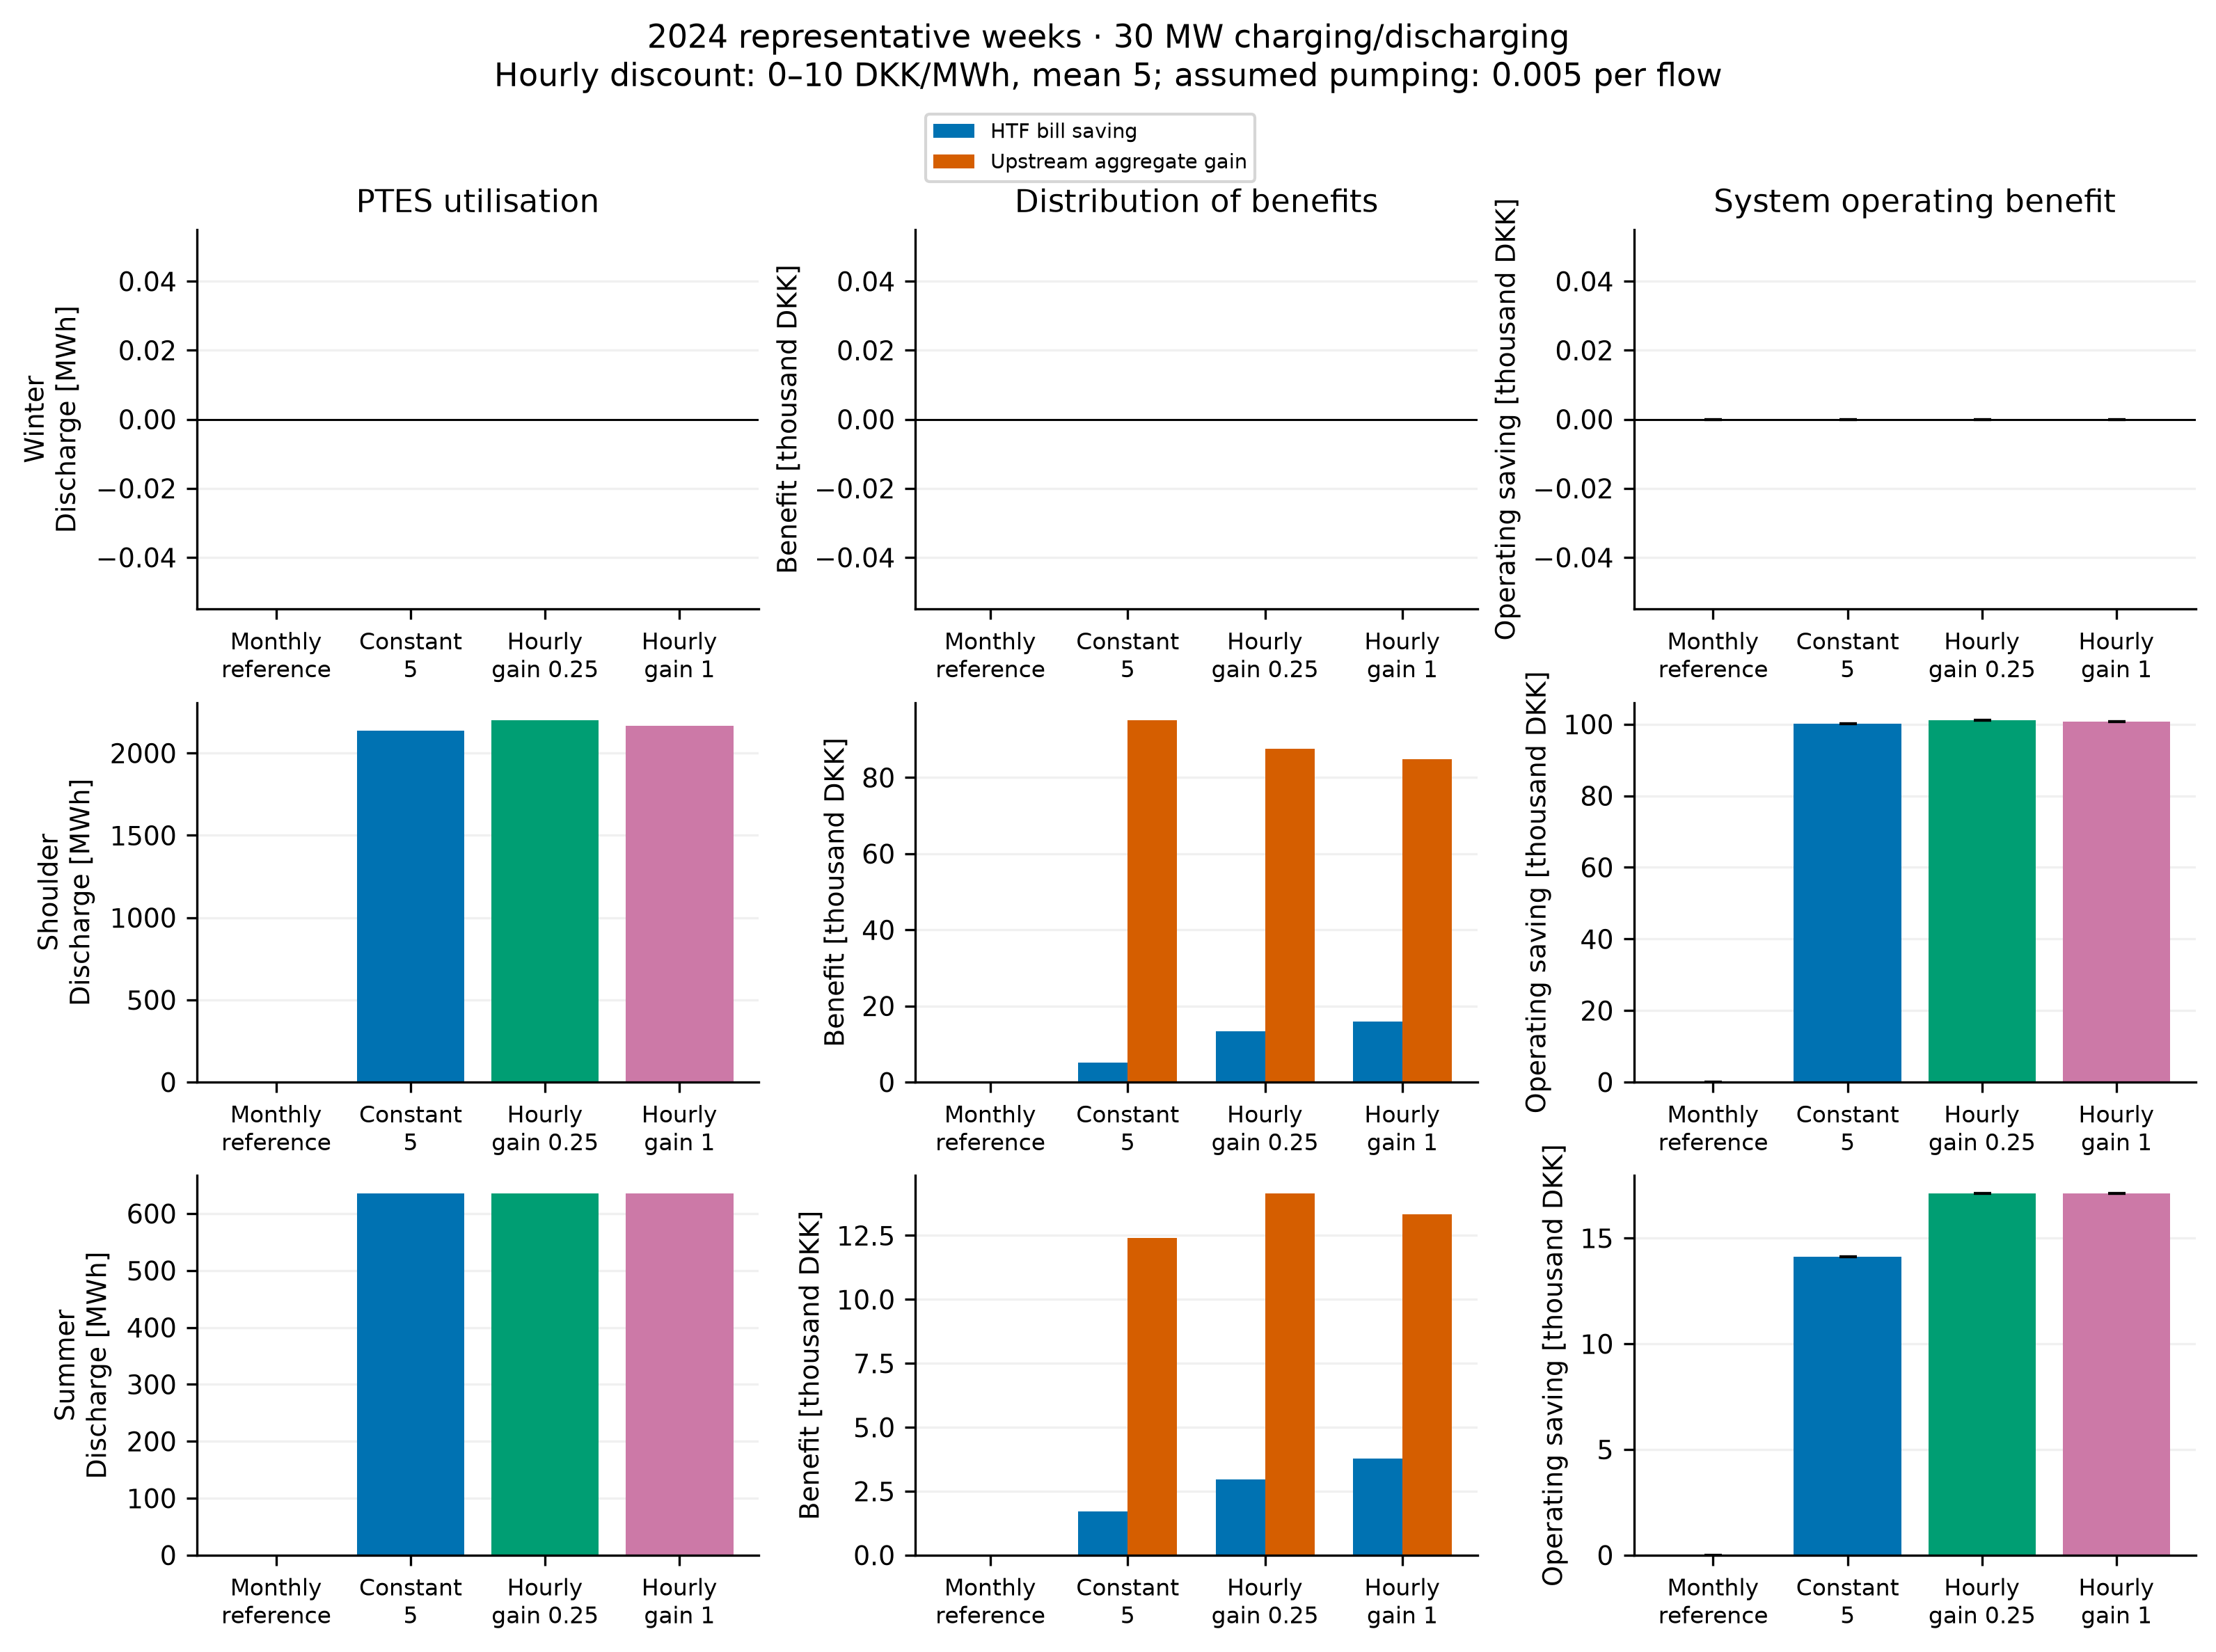

The table this chart was drawn from, first rows:
scenario, tariff, family, level, scale, direct_basis, local_expenditure_dkk, supplier_local_heat_revenue_dkk, local_real_cost_dkk, corrective_system_cost_dkk, system_cost_change_from_coordinated_dkk, system_solver_gap_dkk, local_solver_gap_dkk, ptes_charge_mwh, ptes_discharge_mwh, ptes_equivalent_discharge_cycles, charging_curtailed_mwh, missed_scheduled_discharge_mwh, ptes_terminal_mwh, ptes_standing_loss_mwh, system_operating_cost_saving_dkk, local_bill_saving_dkk, supplier_local_heat_revenue_change_dkk, aggregate_upstream_operating_surplus_cha…
winter__lossless_pump005_30_30, reference, constant, 0.0, 0.0, monthly_reference, 3649478, 3520705, 128773, 30145261, 8.916, 0.0, 0.0, 0.0, 0.0, 0.0, 0.0, 0.0, 1500, 0.0, 0.0, 0.0, 0.0, 0.0
winter__lossless_pump005_30_30, constant_5, constant, 5.0, 1.0, monthly_reference, 3649478, 3520705, 128773, 30145261, 8.916, 0.0, 0.0, 0.0, 0.0, 0.0, 0.0, 0.0, 1500, 0.0, 0.0, 0.0, 0.0, 0.0
winter__lossless_pump005_30_30, constant_10, constant, 10.0, 1.0, monthly_reference, 3649478, 3520705, 128773, 30145261, 8.916, 0.0, 0.0, 0.0, 0.0, 0.0, 0.0, 0.0, 1500, 0.0, 0.0, 0.0, 0.0, 0.0
winter__lossless_pump005_30_30, constant_50, constant, 50.0, 1.0, monthly_reference, 3649478, 3520705, 128773, 30145261, 8.916, 0.0, 0.0, 0.0, 0.0, 0.0, 0.0, 0.0, 1500, 0.0, 0.0, 0.0, 0.0, 0.0
winter__lossless_pump005_30_30, hourly_5_g025, bounded_mean_matched_value, 5.0, 0.25, monthly_reference, 3649478, 3520705, 128773, 30145261, 8.916, 0.0, 0.0, 0.0, 0.0, 0.0, 0.0, 0.0, 1500, 0.0, 0.0, 0.0, 0.0, 0.0
winter__lossless_pump005_30_30, hourly_5_g1, bounded_mean_matched_value, 5.0, 1.0, monthly_reference, 3649478, 3520705, 128773, 30145261, 8.916, 0.0, 0.0, 0.0, 0.0, 0.0, 0.0, 0.0, 1500, 0.0, 0.0, 0.0, 0.0, 0.0
shoulder__lossless_pump005_30_30, reference, constant, 0.0, 0.0, monthly_reference, 1647509, 1563568, 83941, -4610967, 123687, 0.0, 0.0, 0.0, 0.0, 0.0, 2198, 2198, 1500, 0.0, 0.0, 0.0, 0.0, 0.0
shoulder__lossless_pump005_30_30, constant_5, constant, 5.0, 1.0, monthly_reference, 1642333, 1552878, 89455, -4711115, 23538, 0.0, 1.862645149230957e-09, 2138, 2138, 0.6479, 60, 137.1, 1500, 0.0, 100148, 5176, -10690, 94972
shoulder__lossless_pump005_30_30, constant_10, constant, 10.0, 1.0, monthly_reference, 1631381, 1541588, 89793, -4711978, 22675, 0.0, 0.0, 2198, 2198, 0.6661, 6.750155989720952e-14, 24.47, 1500, 0.0, 101012, 16128, -21980, 84884
shoulder__lossless_pump005_30_30, constant_50, constant, 50.0, 1.0, monthly_reference, 1543461, 1453668, 89793, -4711978, 22675, 0.0, 0.0, 2198, 2198, 0.6661, 6.750155989720952e-14, 24.47, 1500, 0.0, 101012, 104048, -109900, -3036
shoulder__lossless_pump005_30_30, hourly_5_g025, bounded_mean_matched_value, 5.0, 0.25, monthly_reference, 1634064, 1544271, 89793, -4711980, 22674, 0.0, 1.862645149230957e-09, 2198, 2198, 0.6661, 1.7763568394002505e-13, 24.47, 1500, 0.0, 101013, 13445, -19297, 87568
shoulder__lossless_pump005_30_30, hourly_5_g1, bounded_mean_matched_value, 5.0, 1.0, monthly_reference, 1631567, 1541892, 89675, -4711761, 22893, 0.0, 1.862645149230957e-09, 2168, 2168, 0.657, 30, 66.61, 1500, 0.0, 100794, 15941, -21676, 84853
summer__lossless_pump005_30_30, reference, constant, 0.0, 0.0, monthly_reference, 317230, 301091, 16139, -16714107, 41826, 9.313225746154785e-09, 1.1641532182693481e-10, 0.0, 0.0, 0.0, 635.2, 635.2, 1500, 0.0, 0.0, 0.0, 0.0, 0.0
summer__lossless_pump005_30_30, constant_5, constant, 5.0, 1.0, monthly_reference, 315516, 297915, 17601, -16728212, 27721, 1.862645149230957e-09, 0.0, 635.2, 635.2, 0.1925, 6.750155989720952e-14, 204.6, 1500, 0.0, 14105, 1714, -3176, 12391
summer__lossless_pump005_30_30, constant_10, constant, 10.0, 1.0, monthly_reference, 312340, 294739, 17601, -16728212, 27721, 0.0, 0.0, 635.2, 635.2, 0.1925, 1.2434497875801753e-13, 204.6, 1500, 0.0, 14105, 4890, -6352, 9215
summer__lossless_pump005_30_30, constant_50, constant, 50.0, 1.0, monthly_reference, 286932, 269331, 17601, -16728212, 27721, 1.862645149230957e-09, 0.0, 635.2, 635.2, 0.1925, 2.913225216616411e-13, 204.6, 1500, 0.0, 14105, 30298, -31760, -16193
summer__lossless_pump005_30_30, hourly_5_g025, bounded_mean_matched_value, 5.0, 0.25, monthly_reference, 314259, 297329, 16930, -16731216, 24717, 7.450580596923828e-09, 1.1641532182693481e-10, 635.2, 635.2, 0.1925, 5.684341886080802e-14, 101, 1500, 0.0, 17109, 2972, -3762, 14138
summer__lossless_pump005_30_30, hourly_5_g1, bounded_mean_matched_value, 5.0, 1.0, monthly_reference, 313443, 296512, 16930, -16731216, 24716, 7.450580596923828e-09, 5.820766091346741e-11, 635.2, 635.2, 0.1925, 1.7053025658242404e-13, 101, 1500, 0.0, 17109, 3788, -4579, 13321
